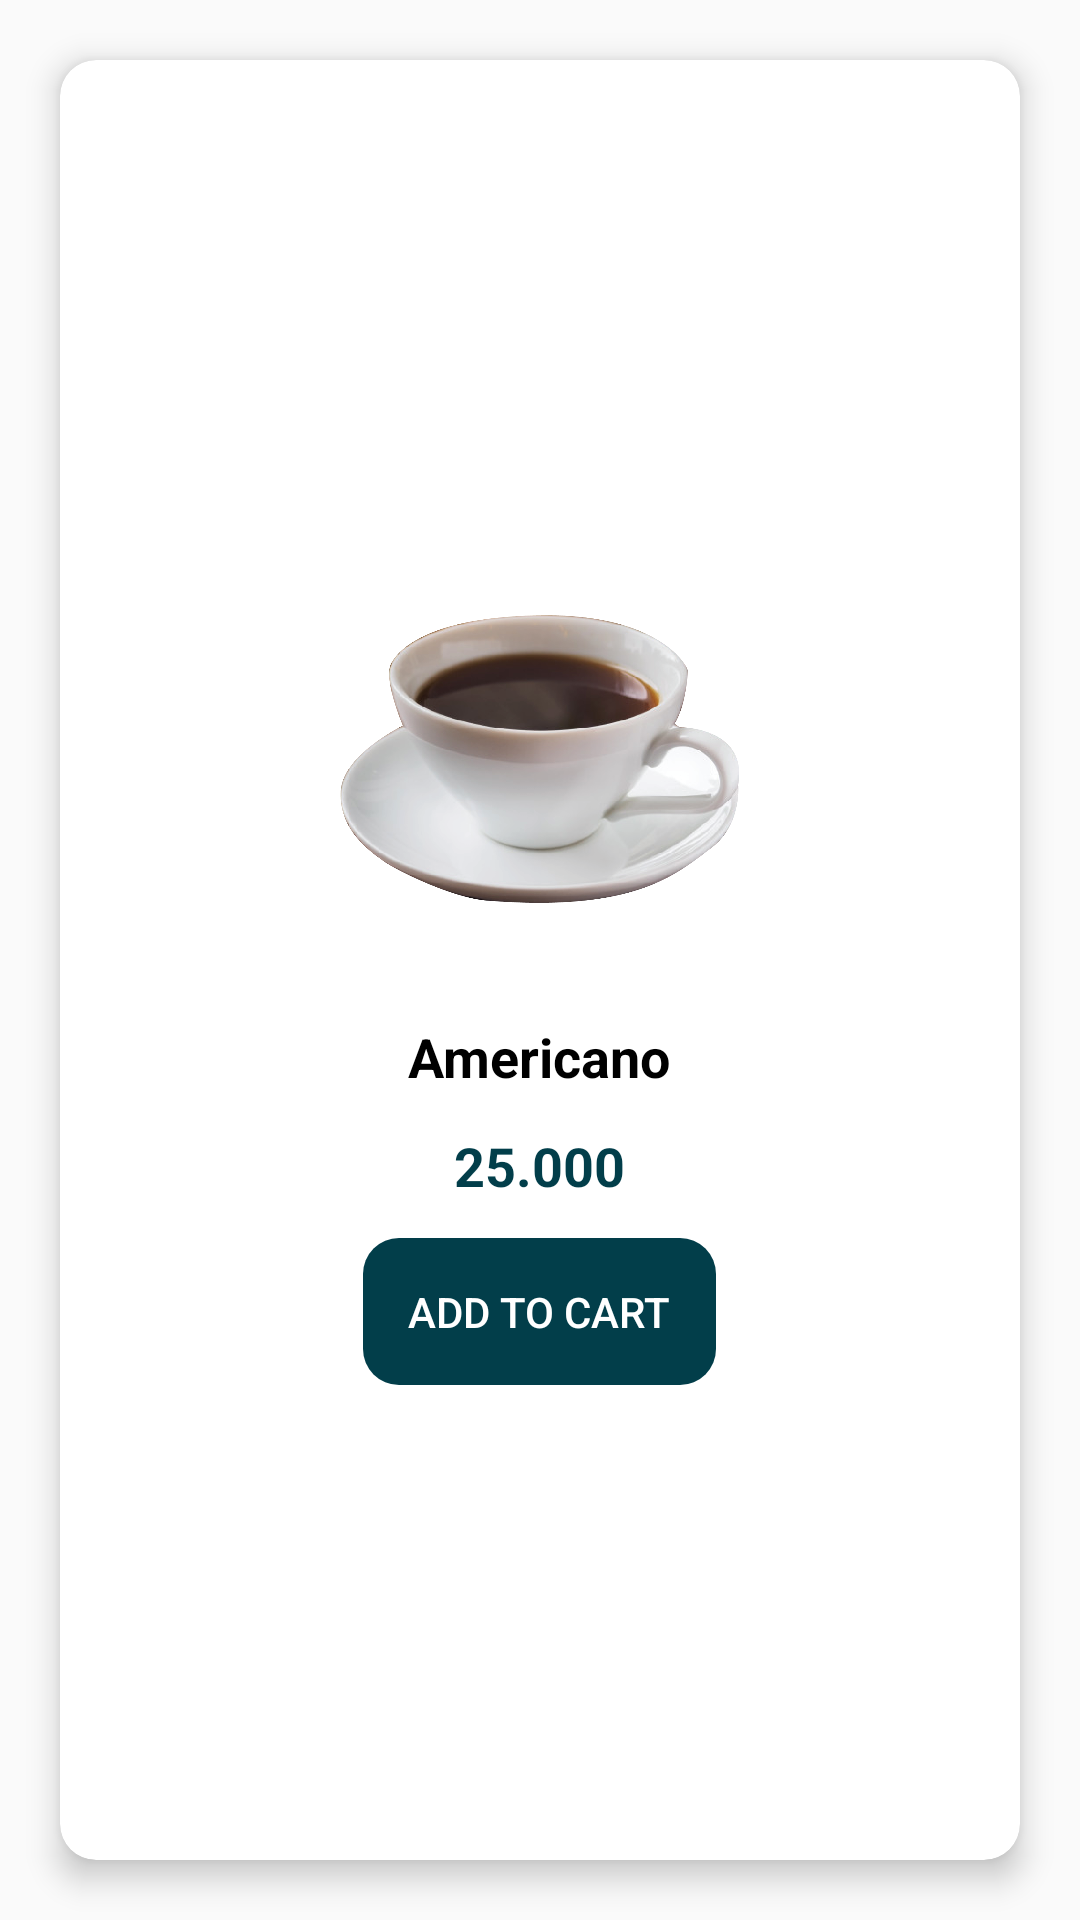

This screen was rendered from an Android layout file. Write that file and the resources it references.
<!-- AndroidManifest.xml: application theme Theme.Timcoffee -->
<!-- res/layout/card_menu.xml -->
<?xml version="1.0" encoding="utf-8"?>
<LinearLayout xmlns:android="http://schemas.android.com/apk/res/android"
    xmlns:app="http://schemas.android.com/apk/res-auto"
    xmlns:tools="http://schemas.android.com/tools"
    android:layout_width="wrap_content"
    android:layout_height="wrap_content">

    <androidx.cardview.widget.CardView
        android:layout_width="match_parent"
        android:layout_height="match_parent"
        android:layout_rowWeight="1"
        android:layout_columnWeight="1"
        android:layout_margin="20dp"
        app:cardCornerRadius="12dp"
        app:cardElevation="6dp">

        <LinearLayout
            android:layout_width="match_parent"
            android:layout_height="match_parent"
            android:gravity="center"
            android:orientation="vertical"
            android:padding="16dp">

            <ImageView
                android:id="@+id/iv_menu"
                android:layout_width="150dp"
                android:layout_height="150dp"
                android:src="@drawable/drink1" />

            <TextView
                android:id="@+id/tv_menu"
                android:layout_width="wrap_content"
                android:layout_height="wrap_content"
                android:layout_marginTop="12dp"
                android:text="@string/americano"
                android:textColor="#000000"
                android:textSize="18sp"
                android:textStyle="bold" />

            <TextView
                android:id="@+id/tv_price"
                android:layout_width="wrap_content"
                android:layout_height="wrap_content"
                android:layout_marginTop="12dp"
                android:text="@string/_25_000"
                android:textColor="#023E4A"
                android:textSize="18sp"
                android:textStyle="bold"
                tools:ignore="HardcodedText" />

            <Button
                android:id="@+id/add_to_cart"
                android:layout_width="wrap_content"
                android:layout_height="wrap_content"
                android:layout_marginTop="12dp"
                android:background="@drawable/rounded"
                android:backgroundTint="@color/bg_main_timcoffee"
                android:padding="15dp"
                android:shadowRadius="5"
                android:text="@string/add_to_cart"
                android:textColor="#fff" />

        </LinearLayout>

    </androidx.cardview.widget.CardView>

</LinearLayout>
<!-- resources referenced by this layout -->
<resources>
  <color name="bg_main_timcoffee">#023E4A</color>
  <!-- drawable drink1: png bitmap (drawable-v24, 193091 bytes) -->
  <!-- drawable rounded (drawable) -->
  <?xml version="1.0" encoding="utf-8"?>
  <shape xmlns:android="http://schemas.android.com/apk/res/android">
  
      <corners android:radius="12dp"
          />
  
  </shape>
  <string name="_25_000">25.000</string>
  <string name="add_to_cart">add to cart</string>
  <string name="americano">Americano</string>
  <style name="Theme.Timcoffee" parent="Theme.AppCompat.Light.NoActionBar">
          
          <item name="colorPrimary">@color/purple_500</item>
          <item name="colorPrimaryVariant">@color/purple_700</item>
          <item name="colorOnPrimary">@color/black</item>
          
          <item name="colorSecondary">@color/teal_200</item>
          <item name="colorSecondaryVariant">@color/teal_700</item>
          <item name="colorOnSecondary">@color/black</item>
          
          <item name="android:statusBarColor" tools:targetApi="l">?attr/colorPrimaryVariant</item>
          
      </style>
  <color name="purple_500">#FF6200EE</color>
  <color name="purple_700">#FF3700B3</color>
  <color name="black">#FF000000</color>
  <color name="teal_200">#FF03DAC5</color>
  <color name="teal_700">#FF018786</color>
</resources>
